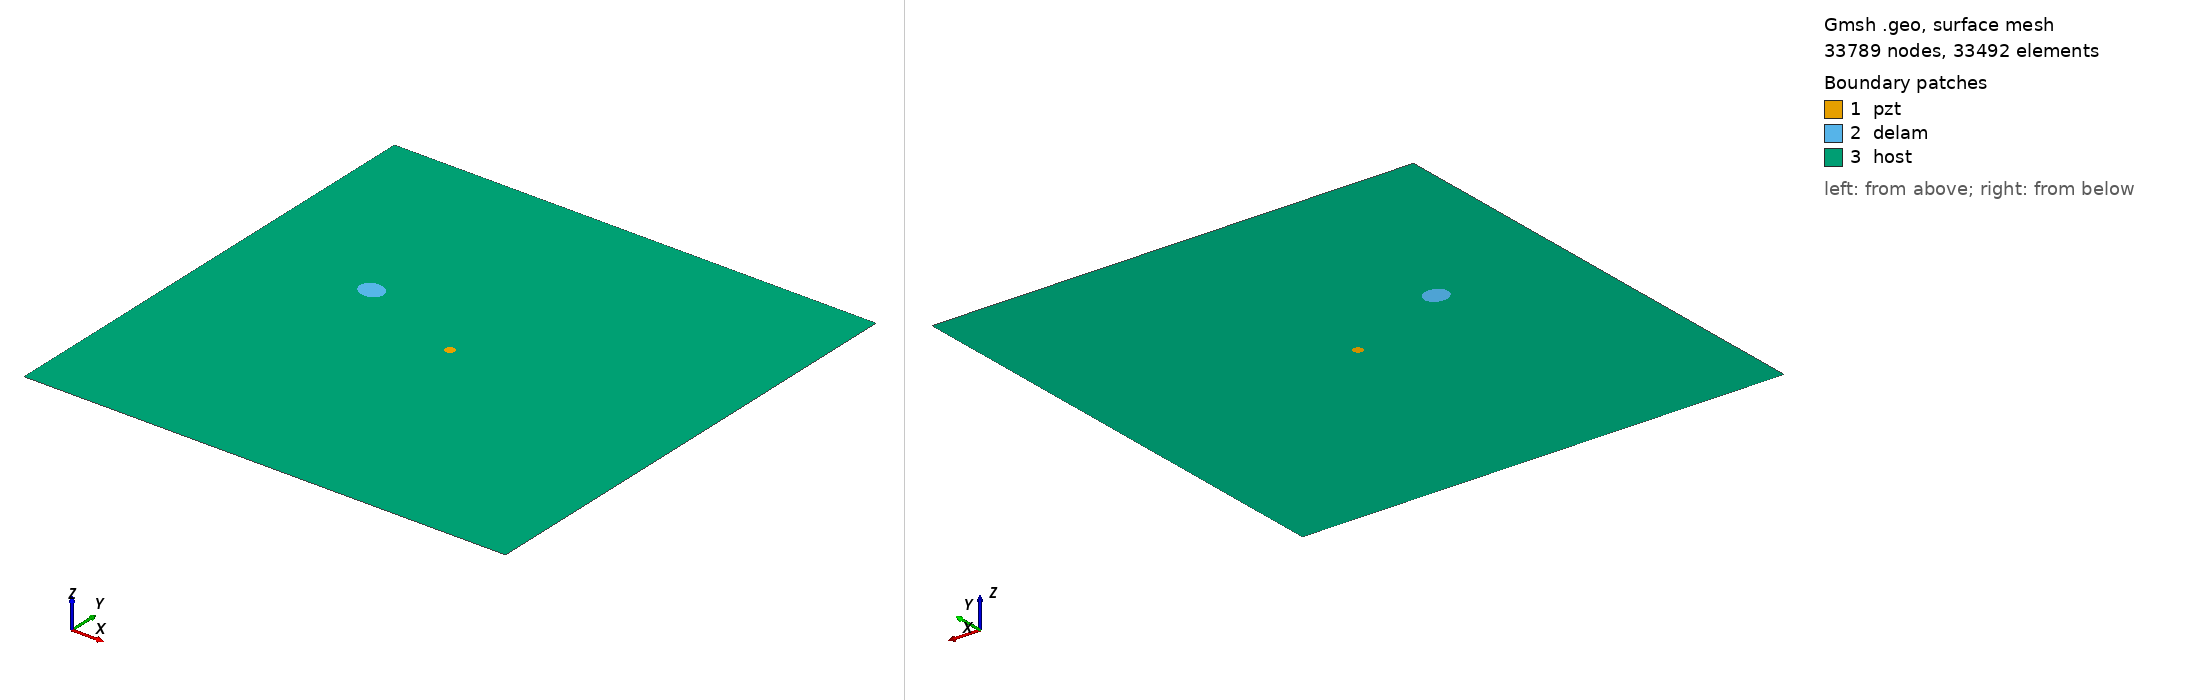

Gmsh geometry script, surface-meshed: 33789 nodes, 33492 surface elements. Boundary patches (legend numbers): 1 pzt, 2 delam, 3 host. Left view from above one corner, right view from below the opposite corner. Legend entries are the model's physical surfaces. The drawing asked Gmsh for element sizes between 1% and 20% of the model's largest extent; the script's own settings can give other sizes.

=== m1_rand_single_delam_472.geo (drawn) ===
SetFactory("OpenCASCADE");
L=0.500000; 
W=0.500000; 
a=0.013139; 
b=0.011152; 
x=0.136461; 
y=0.292047; 
alpha=0.922519 *Pi; 
r=0.005000; 
xpzt=0.250000; 
ypzt=0.250000; 
//+
Point(1) = {0, 0, 0, 1.0};
//+
Point(2) = {L, 0, 0, 1.0};
//+
Point(3) = {L, W, 0, 1.0};
//+
Point(4) = {0, W, 0, 1.0};
//+
Line(1) = {1, 2};
//+
Line(2) = {2, 3};
//+
Line(3) = {3, 4};
//+
Line(4) = {4, 1};
//+
Circle(5) = {xpzt, ypzt, -0, r, 0, 2*Pi};
//+
Ellipse(6) = {x, y, -0, a, b, 0, 2*Pi};
//+
Rotate {{0, 0, 1}, {x, y, 0}, alpha} {
  Curve{6}; 
}
//+
Curve Loop(1) = {4, 1, 2, 3};
//+
Curve Loop(2) = {6};
//+
Curve Loop(3) = {5};
//+
Curve Loop(4) = {6};
//+
Curve Loop(5) = {5};
//+
Plane Surface(1) = {5};
//+
Plane Surface(2) = {4};
//+
Plane Surface(3) = {1, 2, 3};
//+
Point(9) = {xpzt, ypzt, 0, 1.0};
//+
Point{9} In Surface {1};// mesh node at centre of pzt
//+
Physical Surface("pzt") = {1};
//+
Physical Surface("delam") = {2};
//+
Physical Surface("host") = {3};

Mesh.Algorithm = 6; // Frontal
Mesh.CharacteristicLengthFactor = 0.068000;
Mesh.CharacteristicLengthMin = 0.001000;
Mesh.CharacteristicLengthMax = 0.200000;
Mesh.RecombineAll = 1; // Apply recombination algorithm
Mesh.SubdivisionAlgorithm = 1; // 1: all quadrangles
Mesh.Smoothing = 1;
